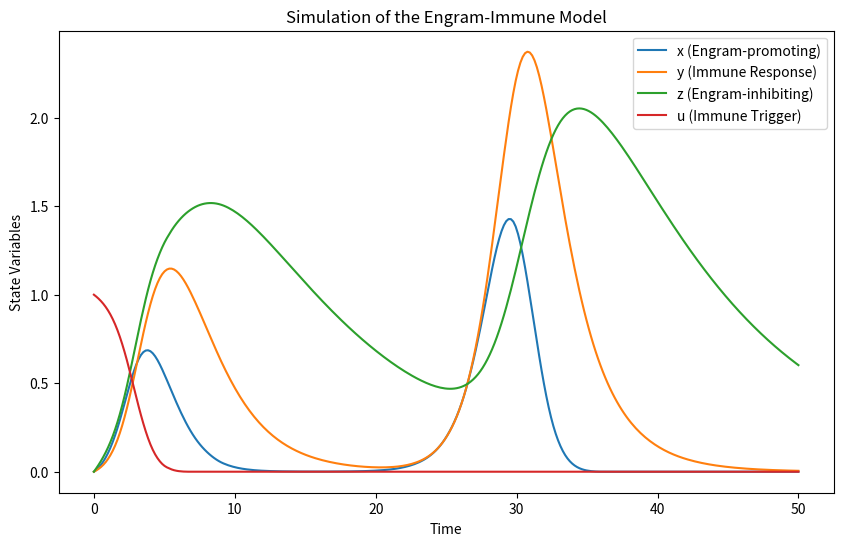

The script that saved this image:
import numpy as np
from scipy.integrate import solve_ivp
import matplotlib.pyplot as plt

def EIM_ODEs(t, state, params):
    """
    Computes the derivatives for the Engram-Immune Model.
    
    Parameters:
    - t: Time (required by the ODE solver)
    - state: A list or array containing [x, y, z, u]
        x: Engram-promoting signal
        y: Immune response
        z: Engram-inhibiting signal
        u: External immune trigger
    - params: Dictionary of parameters.
    
    Returns:
    - A list containing the derivatives [dx/dt, dy/dt, dz/dt, du/dt].
    """
    x, y, z, u = state
    
    # Unpack parameters
    zeta1 = params['zeta1']
    beta = params['beta']
    Lambda1 = params['Lambda1']
    kappa = params['kappa']
    y0 = params['y0']
    omega = params['omega']
    delta = params['delta']
    lambda_val = params['lambda_val']
    Lambda2 = params['Lambda2']
    zeta2 = params['zeta2']
    xi = params['xi']
    eta = params['eta']
    Gamma = params['Gamma']

    # Ensure x and u are non-negative before taking fractional powers
    x_nonneg = max(x, 0)
    u_nonneg = max(u, 0)

    
    # Define f(u); here we assume f(u)=u
    f_u = u
    
    # Calculate derivatives using the non-negative versions of x and u for fractional power operations. These are basically the 4 ODE's in the model.
    dxdt = (1 - z) * (x_nonneg + zeta1 * (x_nonneg ** beta)) + Lambda1 * u
    dydt = x - (kappa * x * (y + y0))/(omega + x) - delta * y * (1 + lambda_val * z) + Lambda2 * u
    dzdt = (y + y0) * (u_nonneg + zeta2 * (u_nonneg ** beta)) + xi * y - eta * z
    dudt = - (y + y0) * (u_nonneg + zeta2 * (u_nonneg ** beta)) + Gamma * f_u
    
    return [dxdt, dydt, dzdt, dudt]

# Define a parameters dictionary (adjust values as needed)
params = {
    'zeta1': 0.1,
    'beta': 0.5,
    'Lambda1': 0.05,
    'kappa': 0.2,
    'y0': 0.1,
    'omega': 1.0,
    'delta': 0.3,
    'lambda_val': 0.1,
    'Lambda2': 0.04,
    'zeta2': 0.1,
    'xi': 0.2,
    'eta': 0.1,
    'Gamma': 0.05
}

# Initial conditions: [x, y, z, u]
initial_state = [0, 0, 0, 1.0]

# Define the time span for the simulation
t_span = (0, 50)  # from time 0 to 50 (arbitrary units)
t_eval = np.linspace(t_span[0], t_span[1], 300)

# Solve the ODE system
solution = solve_ivp(
    fun=lambda t, y: EIM_ODEs(t, y, params),
    t_span=t_span,
    y0=initial_state,
    t_eval=t_eval
)

# Plot the simulation results
plt.figure(figsize=(10, 6))
plt.plot(solution.t, solution.y[0], label='x (Engram-promoting)')
plt.plot(solution.t, solution.y[1], label='y (Immune Response)')
plt.plot(solution.t, solution.y[2], label='z (Engram-inhibiting)')
plt.plot(solution.t, solution.y[3], label='u (Immune Trigger)')
plt.xlabel('Time')
plt.ylabel('State Variables')
plt.legend()
plt.title('Simulation of the Engram-Immune Model')
plt.show()
